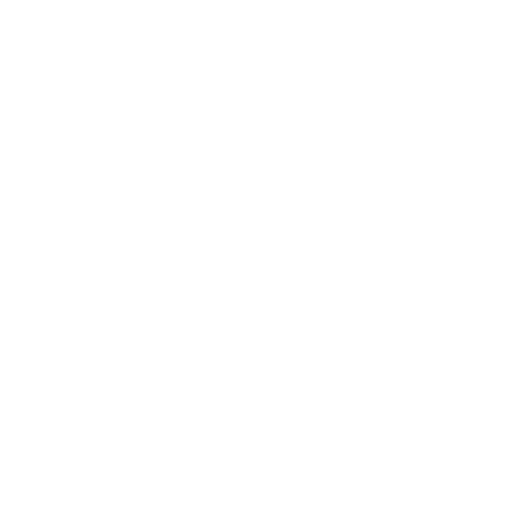
t = 0.00 s
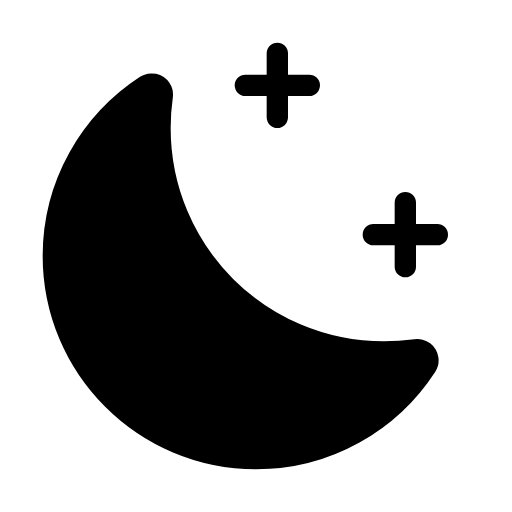
t = 1.90 s
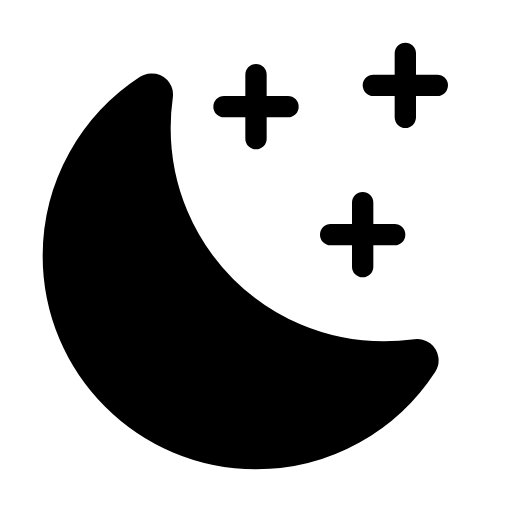
t = 3.50 s
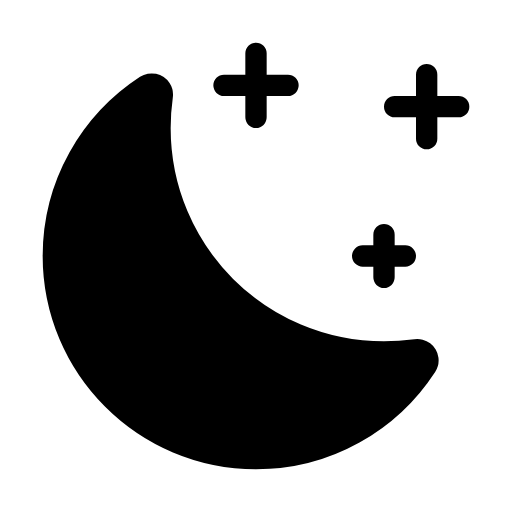
t = 5.20 s
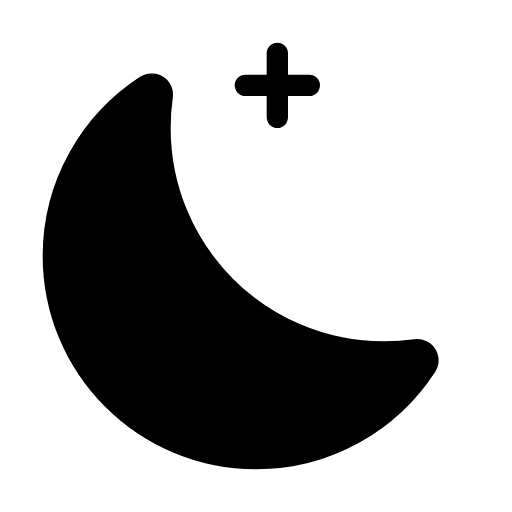
t = 6.90 s
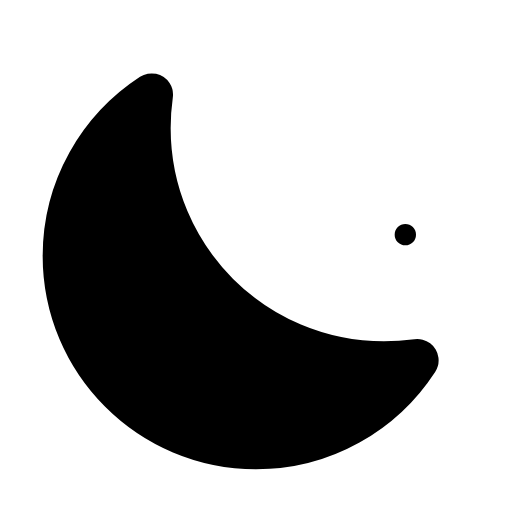
t = 8.70 s

The animated SVG that drew these frames (rendered in a browser with its animation timeline set to each time). Animation: 18 SMIL elements (animate=9,animateMotion=1,set=8); one cycle of 8.70 s.

<svg xmlns="http://www.w3.org/2000/svg" width="24" height="24" viewBox="0 0 24 24">
    <g fill="none" stroke="currentColor" stroke-linecap="round" stroke-linejoin="round" stroke-width="1"
       stroke-dasharray="4" stroke-dashoffset="4">
        <path d="M13 4h1.5M13 4h-1.5M13 4v1.5M13 4v-1.5">
            <animate id="loop" attributeName="stroke-dashoffset" values="4;0" begin="0.7s;loop.begin+6s" dur="0.4s"
                     fill="freeze"/>
            <animate attributeName="stroke-dashoffset" values="4;0" begin="loop.begin+2s;loop.begin+4s" dur="0.4s"
                     fill="freeze"/>
            <animate attributeName="stroke-dashoffset" values="0;4"
                     begin="loop.begin+1.2s;loop.begin+3.2s;loop.begin+5.2s" dur="0.4s" fill="freeze"/>
            <set attributeName="d" to="M12 5h1.5M12 5h-1.5M12 5v1.5M12 5v-1.5" begin="loop.begin+1.8s"/>
            <set attributeName="d" to="M12 4h1.5M12 4h-1.5M12 4v1.5M12 4v-1.5" begin="loop.begin+3.8s"/>
            <set attributeName="d" to="M13 4h1.5M13 4h-1.5M13 4v1.5M13 4v-1.5" begin="loop.begin+5.8s"/>
        </path>
        <path d="M19 11h1.5M19 11h-1.5M19 11v1.5M19 11v-1.5">
            <animate id="loop2" attributeName="stroke-dashoffset" values="4;0" begin="1.1s;loop2.begin+6s" dur="0.4s"
                     fill="freeze"/>
            <animate attributeName="stroke-dashoffset" values="4;0" begin="loop2.begin+2s;loop2.begin+4s" dur="0.4s"
                     fill="freeze"/>
            <animate attributeName="stroke-dashoffset" values="0;4"
                     begin="loop2.begin+1.2s;loop2.begin+3.2s;loop2.begin+5.2s" dur="0.4s" fill="freeze"/>
            <set attributeName="d" to="M17 11h1.5M17 11h-1.5M17 11v1.5M17 11v-1.5" begin="loop2.begin+1.8s"/>
            <set attributeName="d" to="M18 12h1.5M18 12h-1.5M18 12v1.5M18 12v-1.5" begin="loop2.begin+3.8s"/>
            <set attributeName="d" to="M19 11h1.5M19 11h-1.5M19 11v1.5M19 11v-1.5" begin="loop2.begin+5.8s"/>
        </path>
        <path d="M19 4h1.5M19 4h-1.5M19 4v1.5M19 4v-1.5">
            <animate id="loop3" attributeName="stroke-dashoffset" values="4;0" begin="2.9s;loop3.begin+6s" dur="0.4s"
                     fill="freeze"/>
            <animate attributeName="stroke-dashoffset" values="4;0" begin="loop3.begin+2s" dur="0.4s" fill="freeze"/>
            <animate attributeName="stroke-dashoffset" values="0;4" begin="loop3.begin+1.2s;loop3.begin+3.2s" dur="0.4s"
                     fill="freeze"/>
            <set attributeName="d" to="M20 5h1.5M20 5h-1.5M20 5v1.5M20 5v-1.5" begin="loop3.begin+1.8s"/>
            <set attributeName="d" to="M19 4h1.5M19 4h-1.5M19 4v1.5M19 4v-1.5" begin="loop3.begin+5.8s"/>
        </path>
    </g>
    <g fill="currentColor" stroke="currentColor" stroke-linecap="round" stroke-linejoin="round" stroke-width="2"
       transform="translate(0 22)">
        <path
            d="M7 6 C7 12.08 11.92 17 18 17 C18.53 17 19.05 16.96 19.56 16.89 C17.95 19.36 15.17 21 12 21 C7.03 21 3 16.97 3 12 C3 8.83 4.64 6.05 7.11 4.44 C7.04 4.95 7 5.47 7 6 Z">
            <animateMotion path="M0 0v-22" calcMode="linear" dur="0.6s" fill="freeze"/>
        </path>
    </g>
</svg>
